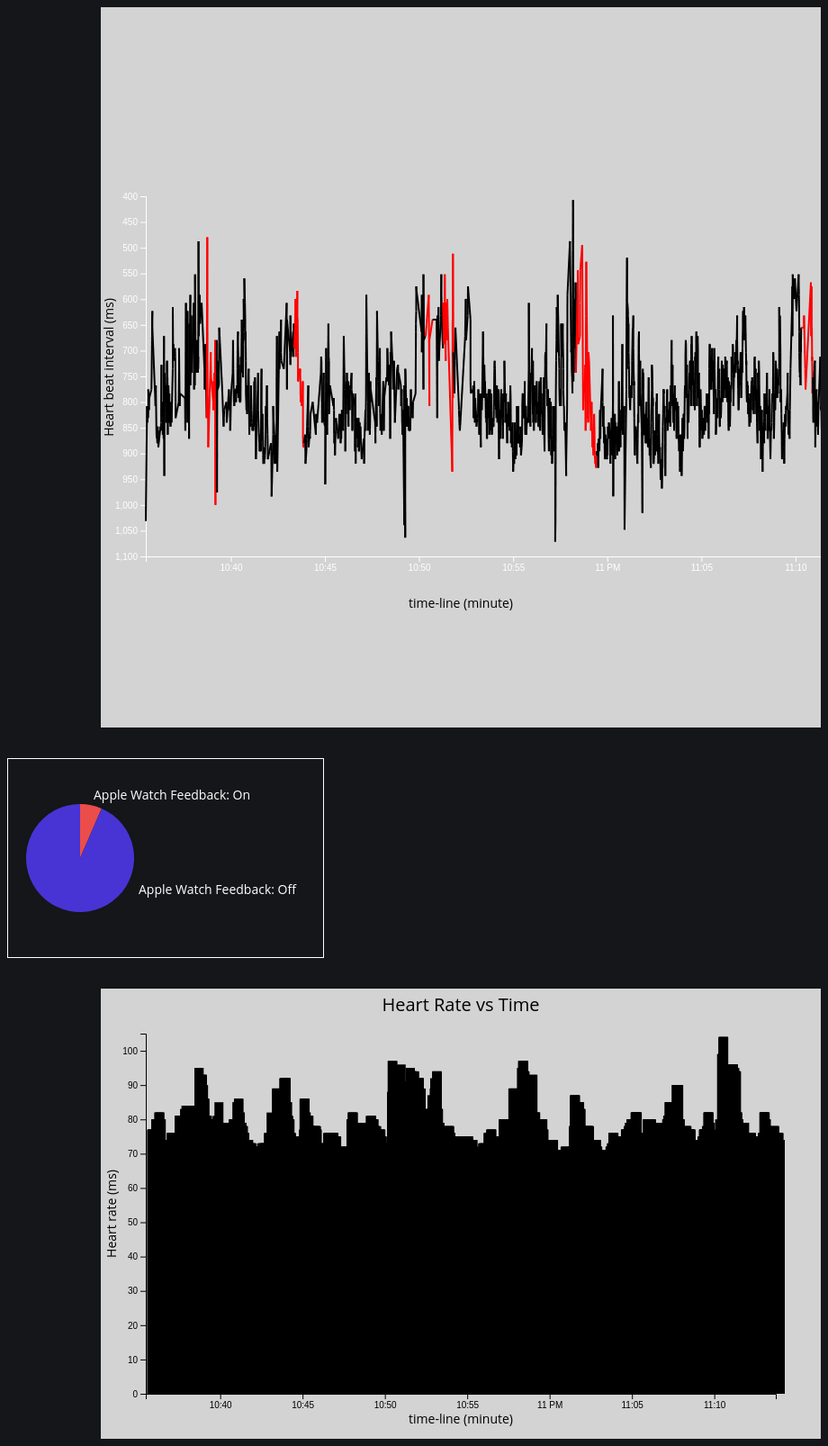
D3 v5 page, settled after 480 driven frames (8 s of simulated time); the page loaded 1 data file(s).


    var format = d3.timeFormat("%x");
    var feedbackOnCount = 0;
    var feedbackOffCount = 0;

    function toggleFeedbackOn() {
      var circles = d3.selectAll(".feedbackOn")
      var state = circles.attr("class")
      if (state == "feedbackOn visible") {
        circles.attr("opacity", "0.1")
        circles.attr("class", "feedbackOn hidden")
      } else {
        circles.attr("opacity", "0.8")
        circles.attr("class", "feedbackOn visible")
      }
    }

    function toggleFeedbackOff() {
      var circles = d3.selectAll(".feedbackOff")
      var state = circles.attr("class")
      if (state == "feedbackOff visible") {
        circles.attr("opacity", "0.1")
        circles.attr("class", "feedbackOff hidden")
      } else {
        circles.attr("opacity", "0.8")
        circles.attr("class", "feedbackOff visible")
      }
    }

    function brushed() {
      console.log("hello")
    }

    function drawLines(dataset) {
      console.log(typeof dataset)
      var mindate = dataset[0]['date']
      var maxdate = dataset[dataset.length - 1]['date']

      console.log(mindate)
      console.log(maxdate)

      const timescale = d3.scaleTime().domain([mindate, maxdate]).range([0, 800]);
      const rrScale = d3.scaleLinear().domain([1100, 400]).range([400, 0]);


      var x_axis = d3.axisBottom()
        .scale(timescale);
      var y_axis = d3.axisLeft()
        .scale(rrScale);
      var xAxisTranslate = 610;

      svg.append("g")
        .attr("transform", "translate(50, " + xAxisTranslate + ")")
        .call(x_axis);
      svg.append("g")
        .attr("transform", "translate(50, 210)")
        .call(y_axis);

      let scatterWrapper = svg.append("g");
      let scatter = scatterWrapper.append("g")
        .attr("id", "chart1-region")
        .attr("transform", "translate(50, 210)");

      firstpoint_rrscaled = rrScale(dataset[0]['rr']);
      firstpoint_timescaled = timescale((dataset[0]['date']));
      var lastpoint = [firstpoint_timescaled, firstpoint_rrscaled]
      console.log(lastpoint)

      dataset.forEach( (d, i) => {
        let rr = rrScale(d['rr'])
        let time = timescale(d['date'])

        if (d.feedback == "TRUE") {
          feedbackOnCount++;
          try {
            let line = scatter.append("line")
              .attr("x1", lastpoint[0])
              .attr("y1", lastpoint[1])
              .attr("x2", time)
              .attr("y2", rr)
              .attr("stroke-width", 2)
              .attr("stroke", "red")
              .attr("class", "feedbackOn visible")
            lastpoint = [time, rr]
          } catch {
            console.log('error')
          }
        } else {
          feedbackOffCount++
          try {
            let line = scatter.append("line")
              .attr("x1", lastpoint[0])
              .attr("y1", lastpoint[1])
              .attr("x2", time)
              .attr("y2", rr)
              .attr("stroke-width", 2)
              .attr("stroke", "black")
              .attr("class", "feedbackOff visible")
            lastpoint = [time, rr]
          } catch {
            console.log('error')
          }
        }
      });



    }
    // d3.select('#chart1').call(d3.brush()
    //   .extent([ [0,0], [800,800]])
    //   .on("brush end", brushed))

    let height = 800;
    let width = 800;
    let svg =
      d3.select("#chart1")
        .append("svg")
        .attr("id", "plot")
        .attr("width", width)
        .attr("height", height)
        .style("background-color", "lightgrey");

      svg.append("g")
        .attr("class", "brush")
        .call(d3.brush().on("brush", brushed));

    var context = svg.append("g") // Brushing context box container
      .attr("transform", "translate(" + 0 + "," + 410 + ")")
      .attr("class", "context");

    //append clip path for lines plotted, hiding those part out of bounds
    svg.append("defs")
      .append("clipPath")
      .attr("id", "clip")
      .append("rect")
      .attr("width", width)
      .attr("height", height);

    // parser for substring of given timestamp unitl index 19
    var all_parser = d3.timeParse("%Y-%m-%d %H:%M:%S");

    svg.append("text")
      .attr("transform", "rotate(-90)")
      .attr("y", 0)
      .attr("x", 0 - (height / 2))
      .attr("dy", "1em")
      .style("text-anchor", "middle")
      .text("Heart beat interval (ms)");

    svg.append("text")
      .attr("transform",
        "translate(" + (width / 2) + " ," +
        (height / 1.2) + ")")
      .style("text-anchor", "middle")
      .text("time-line (minute)");



    const requestData = async () => {

      const data = await d3.csv("StudyData.csv");

      data.forEach(function (d) {
        d.date = all_parser(d.time.substring(0, 19));
      });


      drawLines(data, 100, 200);


      // Code for button to toggle between feedback-on and feedback-off
      var feedbackOnRatio = (feedbackOnCount / (feedbackOnCount + feedbackOffCount))
      var feedbackOffRatio = (feedbackOffCount / (feedbackOnCount + feedbackOffCount))
      var feedbackOnButton = d3.select("#feedbackOnButton")
      var buttonSVG = d3.select("#circleButton")
      var feedbackOnArc = d3.arc().innerRadius(0).outerRadius(60).startAngle(0).endAngle(feedbackOnRatio * 360 * (Math.PI / 180))
      var feedbackOffArc = d3.arc().innerRadius(0).outerRadius(60).startAngle(feedbackOnRatio * 360 * (Math.PI / 180)).endAngle(2 * Math.PI)

      feedbackOnButton.style("background-color", "transparent")
        .style("border", "none")

      // buttonSVG.append("circle").attr("r", "75px").attr("cx", 150).attr("cy", 150).attr("fill", "white").attr("opacity", 1.0);
      buttonSVG.append("path").attr("d", feedbackOnArc).attr("fill", "#eb4d4b").attr("transform", "translate(80, 110)").attr("onclick", "toggleFeedbackOn()")
      buttonSVG.append("path").attr("d", feedbackOffArc).attr("fill", "#4834d4").attr("transform", "translate(80, 110)").attr("onclick", "toggleFeedbackOff()")
      buttonSVG.append("text").text("Apple Watch Feedback: On").attr("x", 95).attr("y", 45).attr("fill", "white");
      buttonSVG.append("text").text("Apple Watch Feedback: Off").attr("x", 145).attr("y", 150).attr("fill", "white")

    }
    requestData();

  

    const requestData2 = async () => {
      const data = await d3.csv("StudyData.csv");

      data.forEach(function (d) {
        d.date = all_parser(d.time.substring(0, 19));
      });

      var mindate = data[0]['date']
      var maxdate = data[data.length - 1]['date']

      // Kenny's
      // vis2 skeleton
      //
      let svg2 = d3.select("#vis2")
        .append("svg")
        .attr("id", "chart2")
        .attr("width", 800)
        .attr("height", 500)
        .style("background-color", "lightgrey");
      let svg2width = svg2.attr("width");
      let svg2height = svg2.attr("height");
      let svg2margin = { top: 50, right: 50, bottom: 50, left: 50 };
      let chart2width = svg2width - svg2margin.left - svg2margin.right;
      let chart2height = svg2height - svg2margin.top - svg2margin.bottom;

      // draw vis2 title
      svg2.append("text")
        .attr("x", svg2width/2)
        .attr("y", svg2margin.top/2)
        .text("Heart Rate vs Time")
        .style("text-anchor", "middle")
        .style("fill", "black")
        .style("font-size", "20px");
      // draw vis2 x-axis label
      svg2.append("text")
        .attr("x", svg2width/2)
        .attr("y", (svg2height - svg2margin.top/3))
        .text("time-line (minute)")
        .style("text-anchor", "middle");
      // draw vis2 y-axis label
      svg2.append("text")
        .attr("transform", "rotate(-90)")
        .attr("x", -svg2height/2)
        .attr("y", svg2margin.top/3)
        .text("Heart rate (ms)")
        .style("text-anchor", "middle");

      // time scale
      const timeScale2 = d3.scaleTime()
        .domain([mindate, maxdate])
        .range([0, chart2width]);
      var timeAxis = d3.axisBottom()
        .ticks(10)
        .scale(timeScale2);
      // hr Scale
      // let highestValue = d3.max(dataset, function (d) {
      //     return Math.max(d['hr']);
      //   });
      // let lowestValue = d3.min(dataset, function (d) {
      //     return Math.min(d['hr']);
      //   });
      // console.log("max",highestValue);
      // console.log("min",lowestValue);
      const hrScale = d3.scaleLinear()
        .domain([105, 0])
        .range([0, 400]);
      // hr
      var hrAxis = d3.axisLeft()
        .scale(hrScale);
      // vis2 draw x-axis
      svg2.append("g")
        .attr("transform", "translate(" + svg2margin.left + ", " + (svg2margin.top + chart2height) + ")")
        .style("color", "black")
        .call(timeAxis);
      // vis2 draw y-axis
      svg2.append("g")
        .attr("transform", "translate(" + svg2margin.left + ", " + svg2margin.top + ")")
        .style("color", "black")
        .call(hrAxis);

      // draw vis2 bars
      data.forEach(function (d, i) {
        let currX = timeScale2(data[i].date);
        let currY = hrScale(data[i].hr);
        let currWidth = 10;
        let currHeight = chart2height - currY;
        svg2.append("rect")
          .attr("x", currX)
          .attr("y", currY)
          .attr("width", currWidth)
          .attr("height", currHeight)
          .attr("transform", "translate(" + svg2margin.left + "," + svg2margin.top +")")
          .style("fill", "black")
      });
    }
    requestData2();

  

### data: StudyData.csv
id, device, time, hr, rr, feedback, moving, activity, latitude, longitude, stress, studyCondition
1, Rhythm 24 5963, 2019-03-11 22:35:29 +0000, 0, 1031, FALSE, 0, 0, 42.48, -76.48, 0, 0
2, Rhythm 24 5963, 2019-03-11 22:35:33 +0000, 0, 807.6, FALSE, 0, 0, 42.48, -76.48, 0, 0
3, Rhythm 24 5963, 2019-03-11 22:35:34 +0000, 77, 839.8, FALSE, 0, 0, 42.48, -76.48, 0, 0
4, Rhythm 24 5963, 2019-03-11 22:35:35 +0000, 77, 807.6, FALSE, 0, 0, 42.48, -76.48, 0, 0
5, Rhythm 24 5963, 2019-03-11 22:35:36 +0000, 77, 831.1, FALSE, 0, 0, 42.48, -76.48, 0, 0
6, Rhythm 24 5963, 2019-03-11 22:35:37 +0000, 77, 815.4, FALSE, 0, 0, 42.48, -76.48, 0, 0
7, Rhythm 24 5963, 2019-03-11 22:35:37 +0000, 77, 775.4, FALSE, 0, 0, 42.48, -76.48, 0, 0
8, Rhythm 24 5963, 2019-03-11 22:35:38 +0000, 77, 792, FALSE, 0, 0, 42.48, -76.48, 0, 0
9, Rhythm 24 5963, 2019-03-11 22:35:39 +0000, 76, 815.4, FALSE, 0, 0, 42.48, -76.48, 0, 0
10, Rhythm 24 5963, 2019-03-11 22:35:40 +0000, 76, 792, FALSE, 0, 0, 42.48, -76.48, 0, 0
11, Rhythm 24 5963, 2019-03-11 22:35:47 +0000, 76, 775.4, FALSE, 0, 0, 42.48, -76.48, 0, 0
12, Rhythm 24 5963, 2019-03-11 22:35:49 +0000, 80, 671.9, FALSE, 0, 0, 42.48, -76.48, 0, 0
13, Rhythm 24 5963, 2019-03-11 22:35:49 +0000, 80, 639.6, FALSE, 0, 0, 42.48, -76.48, 0, 0
14, Rhythm 24 5963, 2019-03-11 22:35:50 +0000, 80, 623, FALSE, 0, 0, 42.48, -76.48, 0, 0
15, Rhythm 24 5963, 2019-03-11 22:35:50 +0000, 80, 655.3, FALSE, 0, 0, 42.48, -76.48, 0, 0
16, Rhythm 24 5963, 2019-03-11 22:36:00 +0000, 82, 807.6, FALSE, 0, 0, 42.48, -76.48, 0, 0
17, Rhythm 24 5963, 2019-03-11 22:36:01 +0000, 82, 767.6, FALSE, 0, 0, 42.48, -76.48, 0, 0
18, Rhythm 24 5963, 2019-03-11 22:36:03 +0000, 82, 863.3, FALSE, 0, 0, 42.48, -76.48, 0, 0
19, Rhythm 24 5963, 2019-03-11 22:36:04 +0000, 82, 871.1, FALSE, 0, 0, 42.48, -76.48, 0, 0
20, Rhythm 24 5963, 2019-03-11 22:36:05 +0000, 80, 871.1, FALSE, 0, 0, 42.48, -76.48, 0, 0
21, Rhythm 24 5963, 2019-03-11 22:36:06 +0000, 80, 879.9, FALSE, 0, 0, 42.48, -76.48, 0, 0
22, Rhythm 24 5963, 2019-03-11 22:36:07 +0000, 80, 847.7, FALSE, 0, 0, 42.48, -76.48, 0, 0
23, Rhythm 24 5963, 2019-03-11 22:36:07 +0000, 80, 871.1, FALSE, 0, 0, 42.48, -76.48, 0, 0
24, Rhythm 24 5963, 2019-03-11 22:36:08 +0000, 80, 855.5, FALSE, 0, 0, 42.48, -76.48, 0, 0
25, Rhythm 24 5963, 2019-03-11 22:36:09 +0000, 80, 887.7, FALSE, 0, 0, 42.48, -76.48, 0, 0
26, Rhythm 24 5963, 2019-03-11 22:36:16 +0000, 74, 847.7, FALSE, 0, 0, 42.48, -76.48, 0, 0
27, Rhythm 24 5963, 2019-03-11 22:36:17 +0000, 74, 855.5, FALSE, 0, 0, 42.48, -76.48, 0, 0
28, Rhythm 24 5963, 2019-03-11 22:36:18 +0000, 74, 839.8, FALSE, 0, 0, 42.48, -76.48, 0, 0
29, Rhythm 24 5963, 2019-03-11 22:36:19 +0000, 74, 727.5, FALSE, 0, 0, 42.48, -76.48, 0, 0
30, Rhythm 24 5963, 2019-03-11 22:36:19 +0000, 74, 823.2, FALSE, 0, 0, 42.48, -76.48, 0, 0
31, Rhythm 24 5963, 2019-03-11 22:36:20 +0000, 72, 831.1, FALSE, 0, 0, 42.48, -76.48, 0, 0
32, Rhythm 24 5963, 2019-03-11 22:36:21 +0000, 72, 807.6, FALSE, 0, 0, 42.48, -76.48, 0, 0
33, Rhythm 24 5963, 2019-03-11 22:36:22 +0000, 72, 799.8, FALSE, 0, 0, 42.48, -76.48, 0, 0
34, Rhythm 24 5963, 2019-03-11 22:36:23 +0000, 72, 831.1, FALSE, 0, 0, 42.48, -76.48, 0, 0
35, Rhythm 24 5963, 2019-03-11 22:36:23 +0000, 72, 863.3, FALSE, 0, 0, 42.48, -76.48, 0, 0
36, Rhythm 24 5963, 2019-03-11 22:36:24 +0000, 72, 863.3, FALSE, 0, 0, 42.48, -76.48, 0, 0
37, Rhythm 24 5963, 2019-03-11 22:36:25 +0000, 72, 839.8, FALSE, 0, 0, 42.48, -76.48, 0, 0
38, Rhythm 24 5963, 2019-03-11 22:36:26 +0000, 72, 871.1, FALSE, 0, 0, 42.48, -76.48, 0, 0
39, Rhythm 24 5963, 2019-03-11 22:36:27 +0000, 72, 671.9, FALSE, 0, 0, 42.48, -76.48, 0, 0
40, Rhythm 24 5963, 2019-03-11 22:36:28 +0000, 72, 943.4, FALSE, 0, 0, 42.48, -76.48, 0, 0
41, Rhythm 24 5963, 2019-03-11 22:36:28 +0000, 72, 743.2, FALSE, 0, 0, 42.48, -76.48, 0, 0
42, Rhythm 24 5963, 2019-03-11 22:36:29 +0000, 72, 743.2, FALSE, 0, 0, 42.48, -76.48, 0, 0
43, Rhythm 24 5963, 2019-03-11 22:36:30 +0000, 73, 759.8, FALSE, 0, 0, 42.48, -76.48, 0, 0
44, Rhythm 24 5963, 2019-03-11 22:36:31 +0000, 73, 783.2, FALSE, 0, 0, 42.48, -76.48, 0, 0
45, Rhythm 24 5963, 2019-03-11 22:36:31 +0000, 73, 799.8, FALSE, 0, 0, 42.48, -76.48, 0, 0
46, Rhythm 24 5963, 2019-03-11 22:36:32 +0000, 73, 767.6, FALSE, 0, 0, 42.48, -76.48, 0, 0
47, Rhythm 24 5963, 2019-03-11 22:36:33 +0000, 73, 823.2, FALSE, 0, 0, 42.48, -76.48, 0, 0
48, Rhythm 24 5963, 2019-03-11 22:36:34 +0000, 73, 839.8, FALSE, 0, 0, 42.48, -76.48, 0, 0
49, Rhythm 24 5963, 2019-03-11 22:36:35 +0000, 72, 823.2, FALSE, 0, 0, 42.48, -76.48, 0, 0
50, Rhythm 24 5963, 2019-03-11 22:36:36 +0000, 72, 752, FALSE, 0, 0, 42.48, -76.48, 0, 0
51, Rhythm 24 5963, 2019-03-11 22:36:36 +0000, 72, 727.5, FALSE, 0, 0, 42.48, -76.48, 0, 0
52, Rhythm 24 5963, 2019-03-11 22:36:37 +0000, 72, 719.7, FALSE, 0, 0, 42.48, -76.48, 0, 0
53, Rhythm 24 5963, 2019-03-11 22:36:38 +0000, 72, 767.6, FALSE, 0, 0, 42.48, -76.48, 0, 0
54, Rhythm 24 5963, 2019-03-11 22:36:38 +0000, 72, 752, FALSE, 0, 0, 42.48, -76.48, 0, 0
55, Rhythm 24 5963, 2019-03-11 22:36:39 +0000, 72, 863.3, FALSE, 0, 0, 42.48, -76.48, 0, 0
56, Rhythm 24 5963, 2019-03-11 22:36:40 +0000, 74, 792, FALSE, 0, 0, 42.48, -76.48, 0, 0
57, Rhythm 24 5963, 2019-03-11 22:36:41 +0000, 74, 767.6, FALSE, 0, 0, 42.48, -76.48, 0, 0
58, Rhythm 24 5963, 2019-03-11 22:36:42 +0000, 74, 783.2, FALSE, 0, 0, 42.48, -76.48, 0, 0
59, Rhythm 24 5963, 2019-03-11 22:36:43 +0000, 74, 839.8, FALSE, 0, 0, 42.48, -76.48, 0, 0
60, Rhythm 24 5963, 2019-03-11 22:36:43 +0000, 74, 831.1, FALSE, 0, 0, 42.48, -76.48, 0, 0
... 1,939 more rows